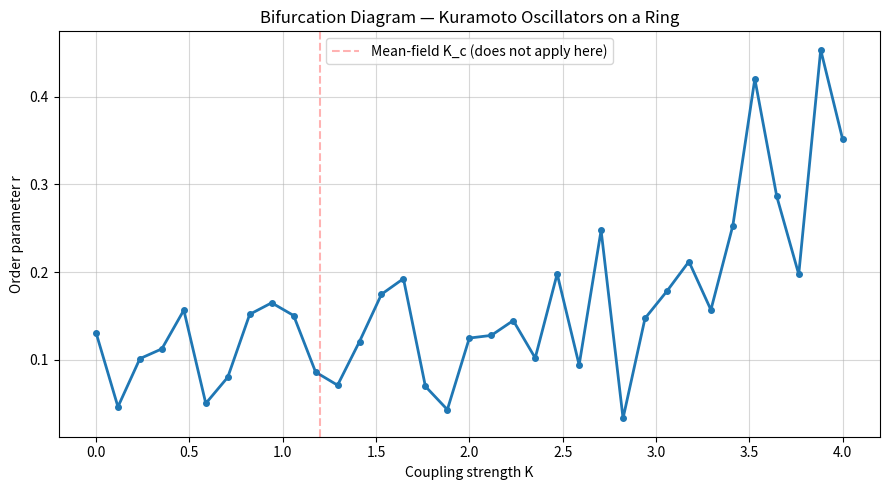
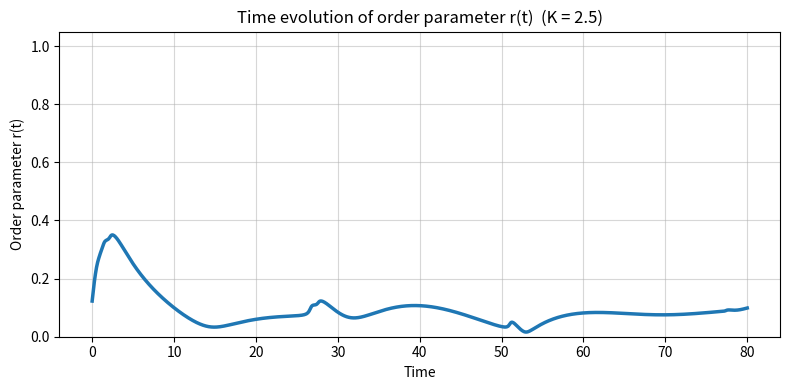
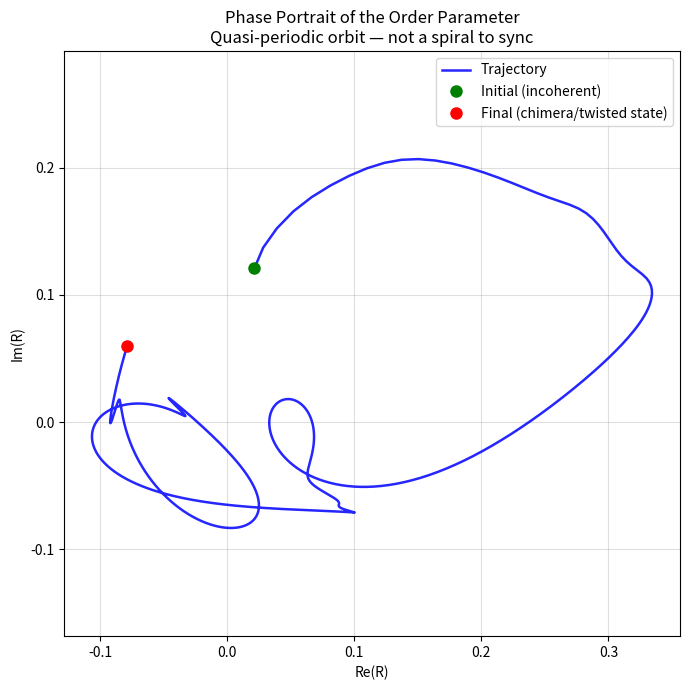
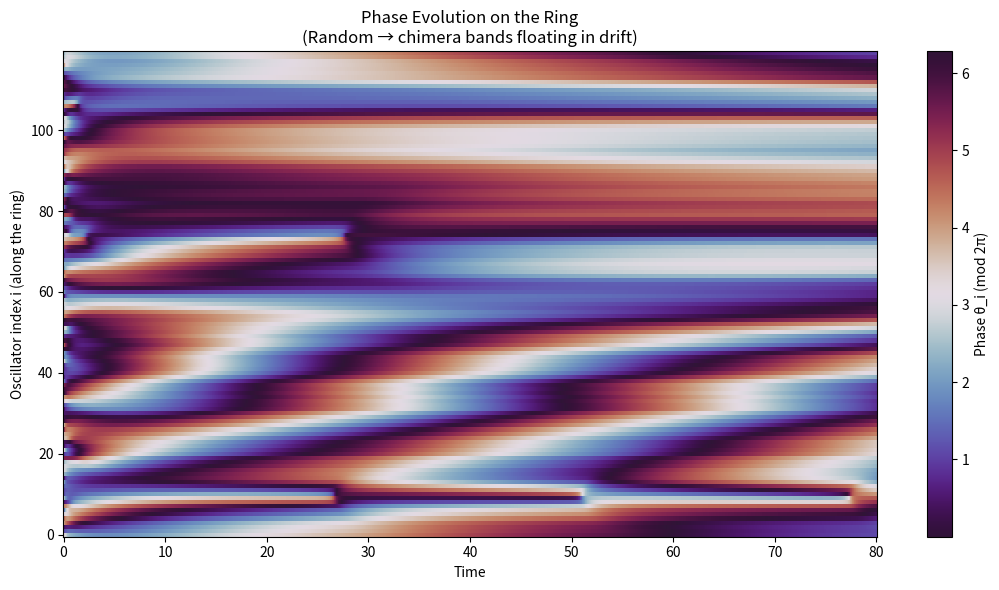
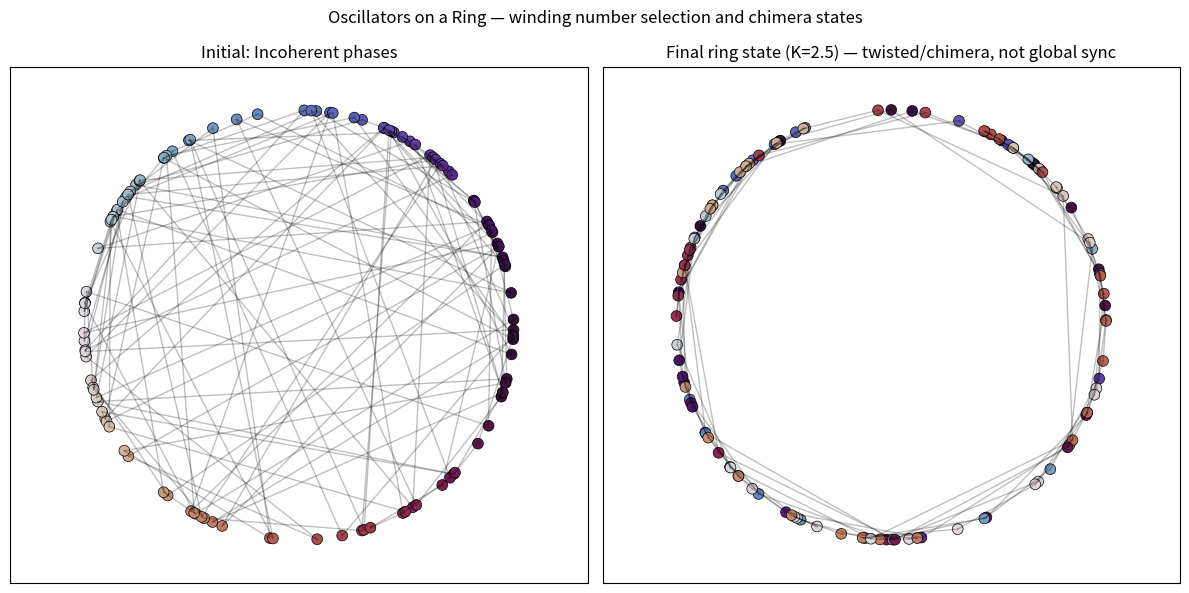

Python code for these plots, in order:
import numpy as np
import matplotlib.pyplot as plt
from scipy.integrate import solve_ivp
import matplotlib.cm as cm

# ================================================
# Kuramoto Model on a Ring (1D periodic chain)
# Nearest-neighbor coupling — exactly as requested
# ================================================

def kuramoto(t, theta, omega, K, N=None):
    """
    Right-hand side of Kuramoto ODE on a ring (nearest-neighbor coupling).
    Vectorized: np.roll handles the periodic ±1 neighbour shifts in one shot,
    ~10x faster than the python for-loop on the bifurcation sweep.
    N is unused (kept for backward-compatible signature).
    """
    return omega + K * (np.sin(np.roll(theta, -1) - theta) + np.sin(np.roll(theta, 1) - theta))


def order_parameter(theta):
    """Compute magnitude of complex order parameter r"""
    z = np.mean(np.exp(1j * theta))
    return np.abs(z)


# Parameters (tuned for clear visuals + reasonable runtime)
N = 120                    # Number of oscillators on the ring
np.random.seed(42)
omega = np.random.normal(0.0, 0.65, N)   # Natural frequencies (Gaussian spread)

t_span = (0, 150)
t_eval_long = np.linspace(0, 150, 3000)

# ------------------------------------------------
# 1. Bifurcation diagram: order parameter r vs K
# ------------------------------------------------
print("Computing bifurcation diagram...")
K_values = np.linspace(0.0, 4.0, 35)
r_final = []

for K in K_values:
    theta0 = np.random.uniform(0, 2*np.pi, N)
    sol = solve_ivp(kuramoto, t_span, theta0, args=(omega, K, N),
                    method='RK45', rtol=1e-6, atol=1e-8)
    theta_final = sol.y[:, -1]
    r = order_parameter(theta_final)
    r_final.append(r)
    print(f"K = {K:.2f}  →  r = {r:.3f}")

# Plot bifurcation
plt.figure(figsize=(9, 5))
plt.plot(K_values, r_final, 'o-', linewidth=2, markersize=4)
# Pedagogical contrast: overlay where mean-field theory *would* predict K_c.
# Nothing actually happens at K=1.2 on a nearest-neighbour ring — the line is
# kept to make the absence of a transition visible against the textbook claim.
plt.axvline(x=1.2, color='red', linestyle='--', alpha=0.3, label='Mean-field K_c (does not apply here)')
plt.xlabel('Coupling strength K')
plt.ylabel('Order parameter r')
plt.title('Bifurcation Diagram — Kuramoto Oscillators on a Ring')
plt.grid(True, alpha=0.5)
plt.legend()
plt.tight_layout()
plt.show()

# ------------------------------------------------
# 2. Simulation at K = 2.5 — chimera / twisted regime
# ------------------------------------------------
K_chimera = 2.5   # Intermediate coupling — chimera states and twisted attractors live here

theta0 = np.random.uniform(0, 2*np.pi, N)
sol = solve_ivp(kuramoto, t_span, theta0, args=(omega, K_chimera, N),
                method='RK45', dense_output=True, rtol=1e-6, atol=1e-8)

t_plot = np.linspace(0, 80, 1200)

# Compute order parameter trajectory
R_real = []
R_imag = []
r_time = []

for t in t_plot:
    theta_t = sol.sol(t)
    z = np.mean(np.exp(1j * theta_t))
    R_real.append(z.real)
    R_imag.append(z.imag)
    r_time.append(np.abs(z))

R_real = np.array(R_real)
R_imag = np.array(R_imag)

# ------------------------------------------------
# 3. Plots (exactly what you asked for)
# ------------------------------------------------

# A. Time evolution of order parameter r(t)
plt.figure(figsize=(8, 4))
plt.plot(t_plot, r_time, linewidth=2.5)
plt.xlabel('Time')
plt.ylabel('Order parameter r(t)')
plt.title(f'Time evolution of order parameter r(t)  (K = {K_chimera})')
plt.grid(True, alpha=0.5)
plt.ylim(0, 1.05)
plt.tight_layout()
plt.show()

# B. Phase portrait: Order parameter in complex plane
#     → This is the spiraling/winding-path "portal" visualization
plt.figure(figsize=(7, 7))
plt.plot(R_real, R_imag, 'b-', linewidth=1.8, alpha=0.85, label='Trajectory')
plt.plot(R_real[0], R_imag[0], 'go', markersize=8, label='Initial (incoherent)')
plt.plot(R_real[-1], R_imag[-1], 'ro', markersize=8, label='Final (chimera/twisted state)')
plt.xlabel('Re(R)')
plt.ylabel('Im(R)')
plt.title('Phase Portrait of the Order Parameter\nQuasi-periodic orbit — not a spiral to sync')
plt.axis('equal')
plt.grid(True, alpha=0.4)
plt.legend()
plt.tight_layout()
plt.show()

# C. Phase evolution heatmap (shows "become the chain")
theta_sol = np.array([sol.sol(t) for t in t_plot]).T   # shape (N, len(t_plot))
phases_wrapped = theta_sol % (2 * np.pi)

plt.figure(figsize=(11, 6))
plt.pcolormesh(t_plot, np.arange(N), phases_wrapped, cmap='twilight_shifted', shading='auto')
plt.colorbar(label='Phase θ_i (mod 2π)')
plt.xlabel('Time')
plt.ylabel('Oscillator index i (along the ring)')
plt.title('Phase Evolution on the Ring\n(Random → chimera bands floating in drift)')
plt.tight_layout()
plt.show()

# D. Ring visualization at beginning and end (the "crystal chain")
def plot_ring(theta, title, ax):
    x = np.cos(theta)
    y = np.sin(theta)
    # Scatter oscillators colored by phase
    sc = ax.scatter(x, y, c=theta, cmap='twilight_shifted', s=60, edgecolor='black', linewidth=0.5)
    # Connect nearest neighbors to show the "chain"
    for i in range(N):
        ax.plot([x[i], x[(i+1)%N]], [y[i], y[(i+1)%N]], 'k-', alpha=0.25, linewidth=1)
    ax.set_title(title)
    ax.axis('equal')
    ax.set_xticks([])
    ax.set_yticks([])
    return sc

fig, (ax1, ax2) = plt.subplots(1, 2, figsize=(12, 6))
theta_init = theta0
theta_final = sol.sol(t_plot[-1])

plot_ring(theta_init, 'Initial: Incoherent phases', ax1)
plot_ring(theta_final, f'Final ring state (K={K_chimera}) — twisted/chimera, not global sync', ax2)
plt.suptitle('Oscillators on a Ring — winding number selection and chimera states')
plt.tight_layout()
plt.show()

print("\nSimulation complete. Phase heatmap + ring plot show the chimera/twisted geometry; r alone does not.")
